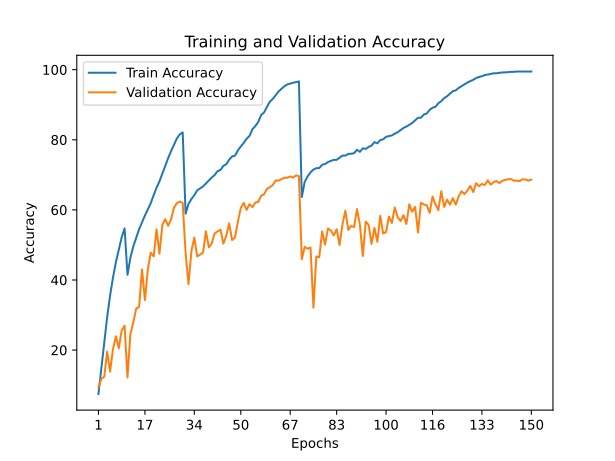

The table this chart was drawn from, first rows:
train_accuracy; train_loss; valid_accuracy; valid_loss
7,4680; 4,0409; 9,3200; 3,9555
14,8740; 3,5313; 11,8200; 4,0144
22,2620; 3,1179; 12,3900; 4,3918
29,4120; 2,7436; 19,5400; 3,9170
35,5060; 2,4418; 13,8400; 5,5401
40,6560; 2,2130; 20,2300; 4,7892
45,0320; 2,0179; 23,9200; 4,3703
48,6980; 1,8493; 20,5100; 5,2477
52,1880; 1,7115; 25,6400; 4,5267
54,7200; 1,6238; 26,9500; 4,5744
41,4620; 2,1599; 12,1800; 6,2238
46,3680; 1,9535; 24,5800; 4,2580
49,5660; 1,8140; 27,9000; 3,9028
52,0160; 1,7154; 31,8300; 3,5947
54,4920; 1,6156; 32,3300; 3,7606
56,4520; 1,5388; 43,0000; 2,5504
58,3860; 1,4586; 34,2600; 3,5009
60,1720; 1,3835; 42,9800; 2,9164
61,9000; 1,3180; 47,7800; 2,4356
64,1900; 1,2380; 46,7100; 2,5194
66,3140; 1,1584; 54,4200; 1,9308
68,1460; 1,0878; 47,5000; 2,6163
70,3740; 1,0034; 55,7400; 1,9960
72,5560; 0,9299; 57,3500; 1,9282
74,7820; 0,8498; 55,4400; 2,1862
76,7580; 0,7792; 57,3300; 2,0846
78,5740; 0,7174; 60,5900; 1,8583
80,3980; 0,6591; 61,9300; 1,8505
81,5460; 0,6216; 62,3800; 1,7588
82,1140; 0,6036; 61,9900; 1,8984
58,9100; 1,4413; 47,7400; 2,2413
61,6820; 1,3306; 38,8300; 2,8728
63,1000; 1,2819; 48,2200; 2,3044
64,1780; 1,2265; 52,0900; 1,9732
65,5720; 1,1858; 46,7300; 2,3838
66,1140; 1,1646; 47,2400; 2,3662
66,6860; 1,1346; 47,8400; 2,2222
67,5460; 1,1097; 53,8700; 1,9198
68,4180; 1,0756; 49,2900; 2,2219
69,2280; 1,0577; 50,4500; 2,2004
69,9600; 1,0335; 53,2900; 1,9222
71,0420; 0,9836; 53,8400; 1,9085
71,3920; 0,9631; 54,3700; 1,9123
72,5520; 0,9275; 50,3500; 2,3837
73,0480; 0,9036; 52,6200; 2,2679
74,3180; 0,8644; 56,1500; 1,8284
75,2300; 0,8255; 51,3900; 2,2151
75,4820; 0,8196; 52,1000; 2,2427
76,9760; 0,7684; 56,6800; 1,9915
78,1040; 0,7255; 60,5200; 1,7130
79,1060; 0,6863; 61,9900; 1,6072
80,2940; 0,6494; 59,9900; 1,7941
81,0980; 0,6179; 61,6400; 1,6891
83,0080; 0,5643; 60,7800; 1,8303
83,8980; 0,5257; 62,1100; 1,6624
85,0720; 0,4922; 62,2300; 1,7740
87,0560; 0,4316; 64,0500; 1,5908
87,7860; 0,4023; 64,4300; 1,5861
89,3840; 0,3541; 65,9800; 1,5365
90,8860; 0,3123; 66,4800; 1,5900
... 90 more rows
